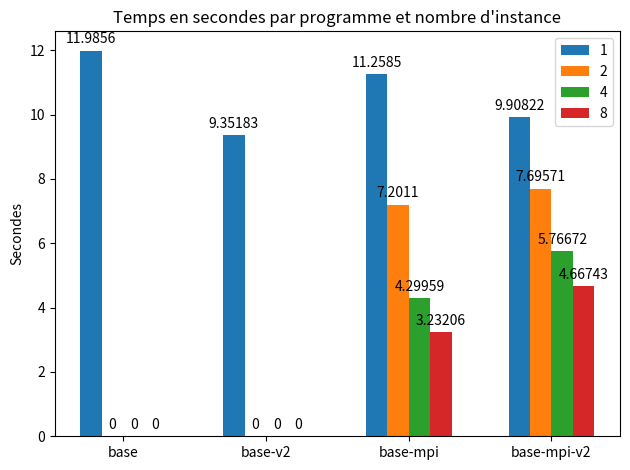

The matplotlib source for this figure:
import matplotlib.pyplot as plt
import numpy as np

# python3 ex/n-bodies-base.py 1024 10
# saved_signature: [-2.215276240892086e+19, -3.822949557809303e+19, -5.433144927078428e+19, -7.048024726202113e+19, -8.666809633772313e+19, -
#                   1.028564309097248e+20, -1.1904317042429144e+20, -1.3521499034739219e+20, -1.513589802773831e+20, -1.6746669265218414e+20]
# saved_time: 11.985574007034302 Secondes

# python3 ex/n-bodies-base-v2.py 1024 10
# saved_signature: [-2.215276240892086e+19, -3.822949557809303e+19, -5.433144927078428e+19, -7.048024726202113e+19, -8.666809633772313e+19, -
#                   1.028564309097248e+20, -1.1904317042429141e+20, -1.3521499034739219e+20, -1.5135898027738314e+20, -1.6746669265218414e+20]
# saved_time: 9.351825714111328 Secondes

# mpirun - n 1 python3 ex/n-bodies-base-mpi.py 1024 10
# saved_signature: [-2.215276240892086e+19, -3.822949557809303e+19, -5.433144927078428e+19, -7.048024726202113e+19, -8.666809633772313e+19, -
#                   1.028564309097248e+20, -1.1904317042429144e+20, -1.3521499034739219e+20, -1.513589802773831e+20, -1.6746669265218414e+20]
# saved_time: 11.258503508 Secondes

# mpirun - n 2 python3 ex/n-bodies-base-mpi.py 1024 10
# saved_signature: [-2.215276240892086e+19, -3.822949557809303e+19, -5.433144927078428e+19, -7.048024726202113e+19, -8.666809633772313e+19, -
#                   1.028564309097248e+20, -1.1904317042429144e+20, -1.3521499034739219e+20, -1.513589802773831e+20, -1.6746669265218414e+20]
# saved_time: 7.201099527 Secondes

# mpirun - n 4 python3 ex/n-bodies-base-mpi.py 1024 10
# saved_signature: [-2.215276240892086e+19, -3.822949557809303e+19, -5.433144927078428e+19, -7.048024726202113e+19, -8.666809633772313e+19, -
#                   1.028564309097248e+20, -1.1904317042429144e+20, -1.3521499034739219e+20, -1.513589802773831e+20, -1.6746669265218414e+20]
# saved_time: 4.299592884 Secondes

# mpirun - n 8 python3 ex/n-bodies-base-mpi.py 1024 10
# saved_signature: [-2.215276240892086e+19, -3.822949557809303e+19, -5.433144927078428e+19, -7.048024726202113e+19, -8.666809633772313e+19, -
#                   1.028564309097248e+20, -1.1904317042429144e+20, -1.3521499034739219e+20, -1.513589802773831e+20, -1.6746669265218414e+20]
# saved_time: 3.232063333 Secondes

# mpirun - n 1 python3 ex/n-bodies-base-mpi-v2.py 1024 10
# saved_signature: [-2.215276240892086e+19, -3.822949557809303e+19, -5.4331449270784295e+19, -7.048024726202113e+19, -8.666809633772316e+19, -
#                   1.028564309097248e+20, -1.1904317042429144e+20, -1.3521499034739222e+20, -1.513589802773832e+20, -1.674666926521842e+20]
# saved_time: 9.908218864 Secondes

# mpirun - n 2 python3 ex/n-bodies-base-mpi-v2.py 1024 10
# saved_signature: [-2.215276240892086e+19, -3.822949557809303e+19, -5.4331449270784295e+19, -7.048024726202113e+19, -8.666809633772316e+19, -
#                   1.028564309097248e+20, -1.1904317042429144e+20, -1.3521499034739222e+20, -1.5135898027738317e+20, -1.674666926521842e+20]
# saved_time: 7.695711312 Secondes

# mpirun - n 4 python3 ex/n-bodies-base-mpi-v2.py 1024 10
# saved_signature: [-2.215276240892086e+19, -3.822949557809302e+19, -5.433144927078428e+19, -7.048024726202113e+19, -8.666809633772313e+19, -
#                   1.0285643090972477e+20, -1.1904317042429141e+20, -1.3521499034739219e+20, -1.5135898027738314e+20, -1.6746669265218414e+20]
# saved_time: 5.766724931 Secondes

# mpirun - n 8 python3 ex/n-bodies-base-mpi-v2.py 1024 10
# saved_signature: [-2.215276240892086e+19, -3.822949557809302e+19, -5.433144927078428e+19, -7.048024726202113e+19, -8.666809633772313e+19, -
#                   1.0285643090972477e+20, -1.1904317042429141e+20, -1.3521499034739219e+20, -1.5135898027738314e+20, -1.6746669265218414e+20]
# saved_time: 4.667433586 Secondes


labels = ['base', 'base-v2', 'base-mpi', 'base-mpi-v2']
one_proc = [11.985574007034302, 9.351825714111328,
            11.258503508, 9.908218864]
two_proc = [0, 0, 7.201099527, 7.695711312]
four_proc = [0, 0, 4.299592884, 5.766724931]
eight_proc = [0, 0, 3.232063333, 4.667433586]

x = np.arange(len(labels))
width = 0.15

fig, ax = plt.subplots()
rects1 = ax.bar(x - width - width / 2, one_proc, width, label='1')
rects2 = ax.bar(x - width / 2, two_proc, width, label='2')
rects3 = ax.bar(x + width / 2, four_proc, width, label='4')
rects4 = ax.bar(x + width + width / 2, eight_proc, width, label='8')

ax.set_ylabel('Secondes')
ax.set_title('Temps en secondes par programme et nombre d\'instance')
ax.set_xticks(x, labels)
ax.legend()

ax.bar_label(rects1, padding=3)
ax.bar_label(rects2, padding=3)
ax.bar_label(rects3, padding=3)
ax.bar_label(rects4, padding=3)

fig.tight_layout()

plt.show()
